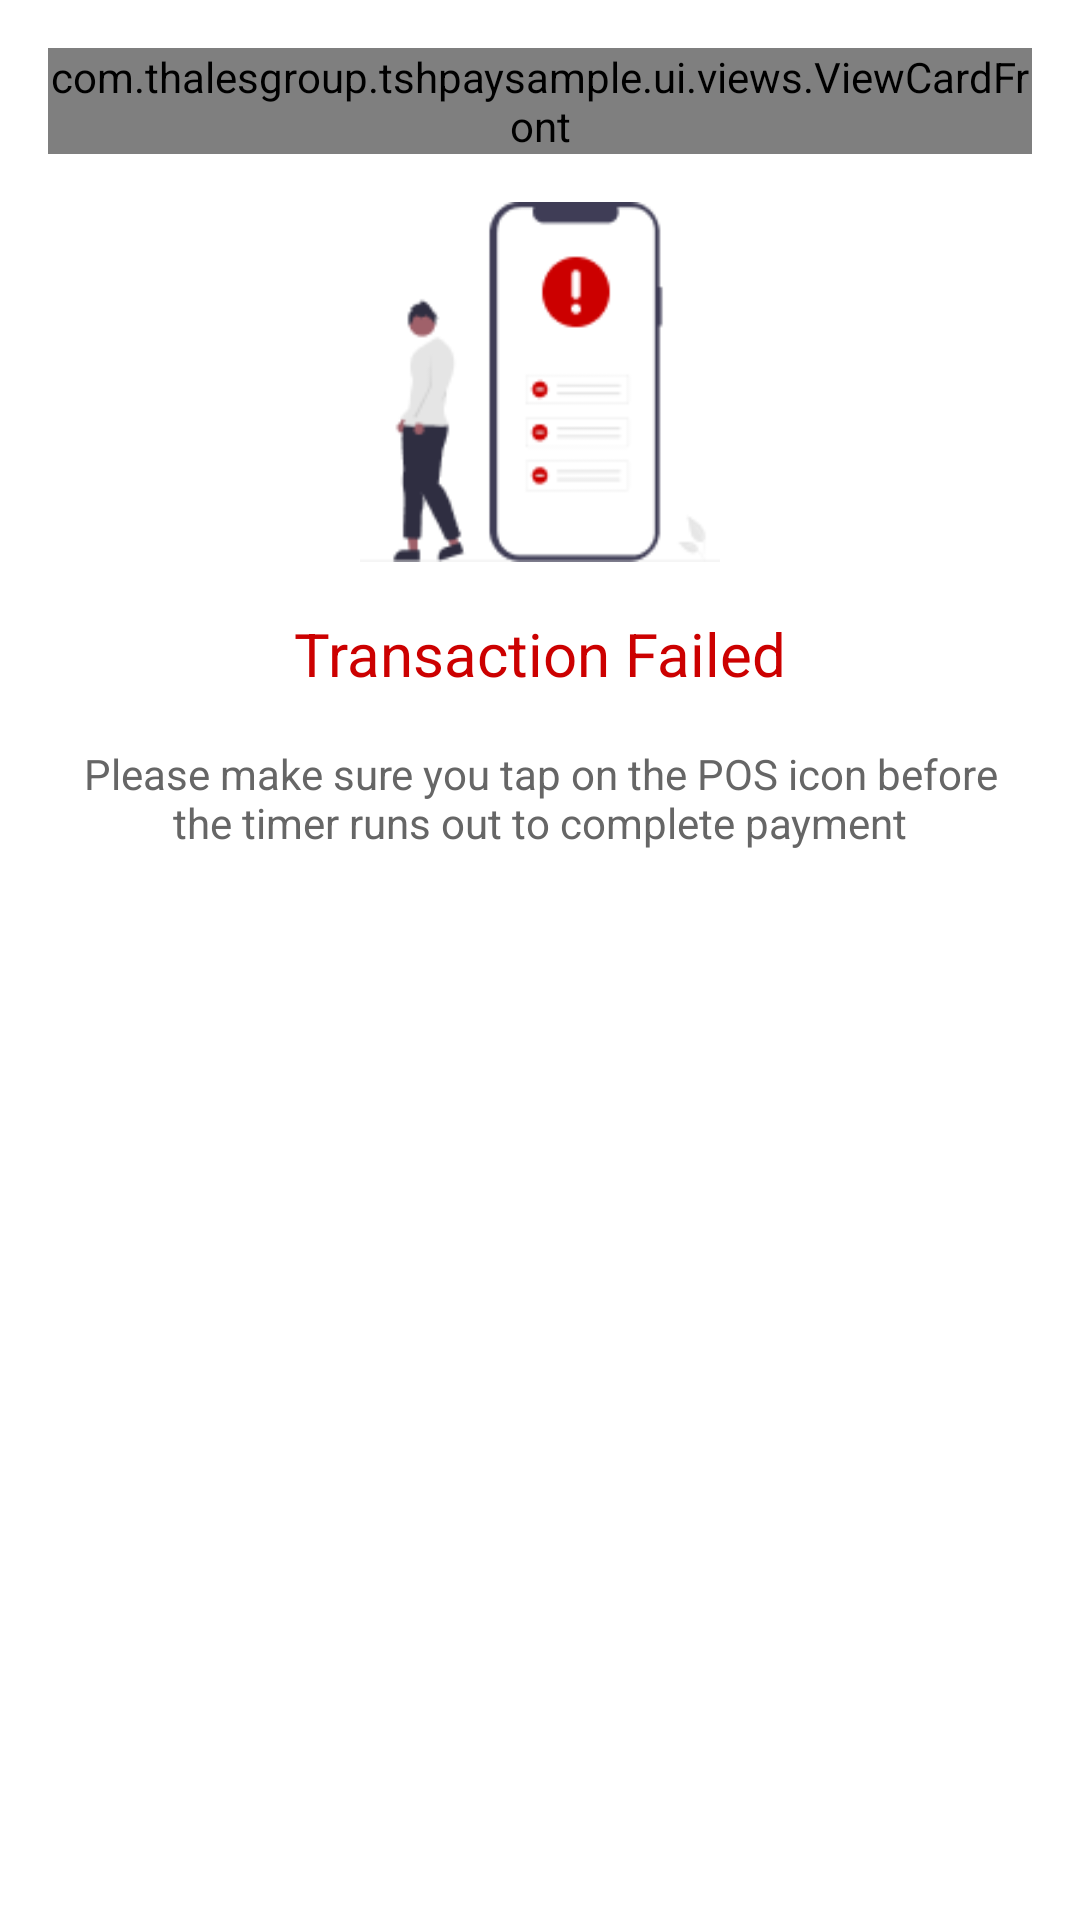

Layout XML and referenced resources for this Android screen:
<!-- AndroidManifest.xml: application theme Theme.TSHPaySample -->
<!-- res/layout/fragment_payment_error.xml -->
<?xml version="1.0" encoding="utf-8"?>
<LinearLayout xmlns:android="http://schemas.android.com/apk/res/android"
    android:layout_width="match_parent"
    android:layout_height="match_parent"
    android:gravity="center|top"
    android:orientation="vertical">

    <com.thalesgroup.tshpaysample.ui.views.ViewCardFront
        android:id="@+id/fragment_payment_error_card_visual"
        android:layout_width="match_parent"
        android:layout_height="wrap_content"
        android:layout_margin="16dp" />



    <LinearLayout
        android:layout_width="match_parent"
        android:layout_height="wrap_content"
        android:paddingHorizontal="20dp"
        android:gravity="center"
        android:orientation="vertical">
        <ImageView
            android:id="@+id/fpImage"
            android:layout_width="120dp"
            android:layout_height="120dp"
            android:layout_gravity="center"
            android:scaleType="fitXY"
            android:src="@drawable/error_transaction" />
        <TextView
            android:layout_margin="17dp"
            android:layout_width="wrap_content"
            android:layout_height="wrap_content"
            android:layout_marginBottom="20dp"
            android:text="@string/transaction_failed"
            android:textSize="20sp"
            android:textColor="@android:color/holo_red_dark" />


        <TextView
            android:id="@+id/message"

            android:textAlignment="center"
            android:layout_width="wrap_content"
            android:layout_height="wrap_content"
            android:layout_marginBottom="0dp"
            android:gravity="center"
            android:text="@string/error_message_tap"
            android:textColor="@color/grey" />

    </LinearLayout>

    <Space
        android:layout_width="0dp"
        android:layout_height="0dp"
        android:layout_weight="1" />


</LinearLayout>
<!-- resources referenced by this layout -->
<resources>
  <color name="grey">#666666</color>
  <!-- drawable error_transaction: png bitmap (drawable, 4873 bytes) -->
  <string name="error_message_tap">Please make sure you tap on the POS icon before the timer runs out to complete payment</string>
  <string name="transaction_failed">Transaction Failed</string>
  <style name="Theme.TSHPaySample" parent="Theme.MaterialComponents.DayNight.DarkActionBar">
          
          <item name="colorPrimary">@color/zenith_color</item>
          <item name="colorPrimaryVariant">@color/purple_700</item>
          <item name="colorOnPrimary">@color/white</item>
          
          <item name="colorSecondary">@color/teal_200</item>
          <item name="colorSecondaryVariant">@color/teal_700</item>
          <item name="colorOnSecondary">@color/black</item>
          
  
          
      </style>
  <color name="zenith_color">#CC0000</color>
  <color name="purple_700">#FF3700B3</color>
  <color name="white">#FFFFFFFF</color>
  <color name="teal_200">#FF03DAC5</color>
  <color name="teal_700">#FF018786</color>
  <color name="black">#FF000000</color>
</resources>
